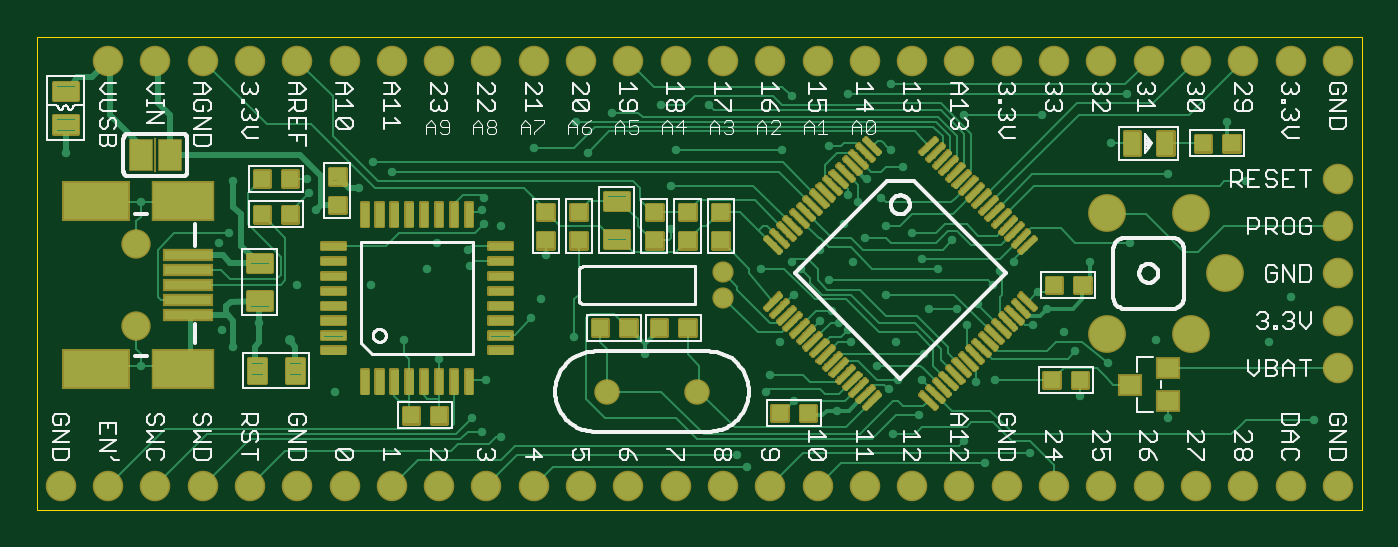
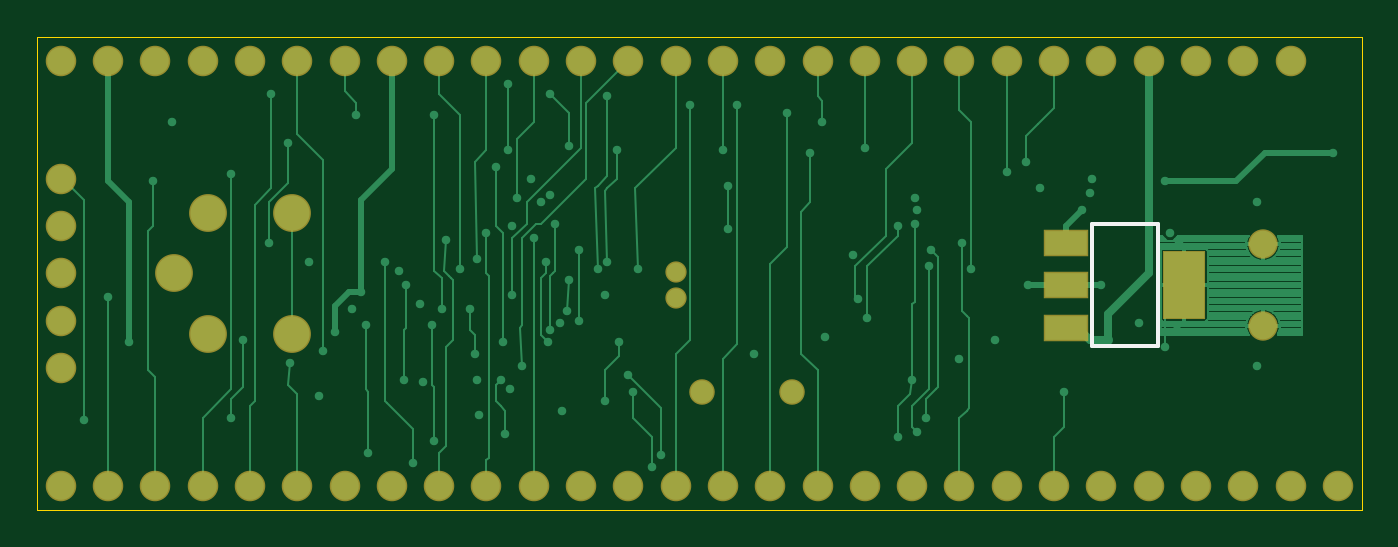
Circuit board: 7 layer files. Board 71.1 x 25.4 mm.
- bottom_copper: board.GBL (17796 bytes)
- bottom_silk: board.GBO (212 bytes)
- bottom_mask: board.GBS (1688 bytes)
- outline: board.GKO (212 bytes)
- top_copper: board.GTL (55078 bytes)
- top_silk: board.GTO (37809 bytes)
- top_mask: board.GTS (32007 bytes)

=== bottom_copper: board.GBL (17796 bytes, source omitted) ===
=== bottom_silk: board.GBO (212 bytes, source withheld) ===
=== bottom_mask: board.GBS ===
G75*
%MOIN*%
%OFA0B0*%
%FSLAX24Y24*%
%IPPOS*%
%LPD*%
%AMOC8*
5,1,8,0,0,1.08239X$1,22.5*
%
%ADD10C,0.0540*%
%ADD11C,0.0450*%
%ADD12C,0.0621*%
%ADD13C,0.0645*%
%ADD14R,0.0960X0.0560*%
%ADD15R,0.0910X0.1460*%
%ADD16C,0.0800*%
D10*
X013625Y003425D03*
X015525Y003425D03*
D11*
X016075Y005405D03*
X016075Y005945D03*
D12*
X003656Y006541D03*
X003656Y004809D03*
D13*
X002075Y001425D03*
X003075Y001425D03*
X004075Y001425D03*
X005075Y001425D03*
X006075Y001425D03*
X007075Y001425D03*
X008075Y001425D03*
X009075Y001425D03*
X010075Y001425D03*
X011075Y001425D03*
X012075Y001425D03*
X013075Y001425D03*
X014075Y001425D03*
X015075Y001425D03*
X016075Y001425D03*
X017075Y001425D03*
X018075Y001425D03*
X019075Y001425D03*
X020075Y001425D03*
X021075Y001425D03*
X022075Y001425D03*
X023075Y001425D03*
X024075Y001425D03*
X025075Y001425D03*
X026075Y001425D03*
X027075Y001425D03*
X028075Y001425D03*
X029075Y001425D03*
X029075Y003925D03*
X029075Y004925D03*
X029075Y005925D03*
X029075Y006925D03*
X029075Y007925D03*
X029075Y010425D03*
X028075Y010425D03*
X027075Y010425D03*
X026075Y010425D03*
X025075Y010425D03*
X024075Y010425D03*
X023075Y010425D03*
X022075Y010425D03*
X021075Y010425D03*
X020075Y010425D03*
X019075Y010425D03*
X018075Y010425D03*
X017075Y010425D03*
X016075Y010425D03*
X015075Y010425D03*
X014075Y010425D03*
X013075Y010425D03*
X012075Y010425D03*
X011075Y010425D03*
X010075Y010425D03*
X009075Y010425D03*
X008075Y010425D03*
X007075Y010425D03*
X006075Y010425D03*
X005075Y010425D03*
X004075Y010425D03*
X003075Y010425D03*
D14*
X007825Y006575D03*
X007825Y005675D03*
X007825Y004775D03*
D15*
X005325Y005675D03*
D16*
X024185Y004645D03*
X025965Y004645D03*
X026689Y005925D03*
X025965Y007205D03*
X024185Y007205D03*
M02*

=== outline: board.GKO (212 bytes, source withheld) ===
=== top_copper: board.GTL (55078 bytes, source omitted) ===
=== top_silk: board.GTO (37809 bytes, source omitted) ===
=== top_mask: board.GTS (32007 bytes, source omitted) ===
